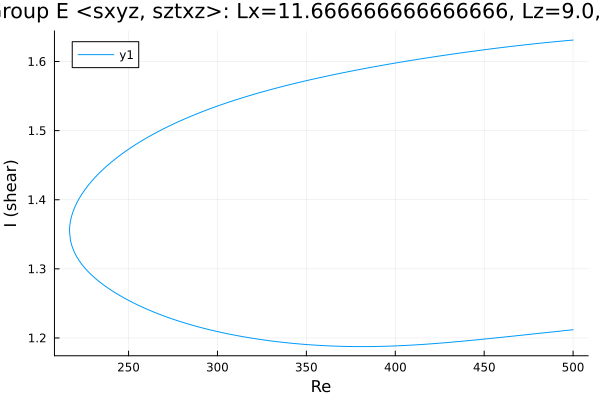

Source data for this figure (header and first rows):
Re, shear
500.0, 1.631
499.6, 1.631
498.1, 1.631
496.7, 1.63
495.3, 1.63
493.9, 1.63
492.5, 1.629
491.1, 1.629
489.7, 1.629
488.2, 1.628
486.8, 1.628
485.4, 1.628
484, 1.627
482.6, 1.627
481.2, 1.626
479.8, 1.626
478.3, 1.626
476.9, 1.625
475.5, 1.625
474.1, 1.624
472.7, 1.624
471.3, 1.624
469.9, 1.623
468.4, 1.623
467, 1.622
465.6, 1.622
464.2, 1.622
462.8, 1.621
461.4, 1.621
460, 1.62
458.5, 1.62
457.1, 1.619
455.7, 1.619
454.3, 1.618
452.9, 1.618
451.5, 1.618
450.1, 1.617
448.6, 1.617
447.2, 1.616
445.8, 1.616
444.4, 1.615
443, 1.615
441.6, 1.614
440.2, 1.614
438.7, 1.613
437.3, 1.613
435.9, 1.612
434.5, 1.612
433.1, 1.611
431.7, 1.611
430.3, 1.61
428.8, 1.61
427.5, 1.609
426.1, 1.608
424.7, 1.608
423.2, 1.607
421.8, 1.607
420.4, 1.606
419, 1.606
417.6, 1.605
... 411 more rows
